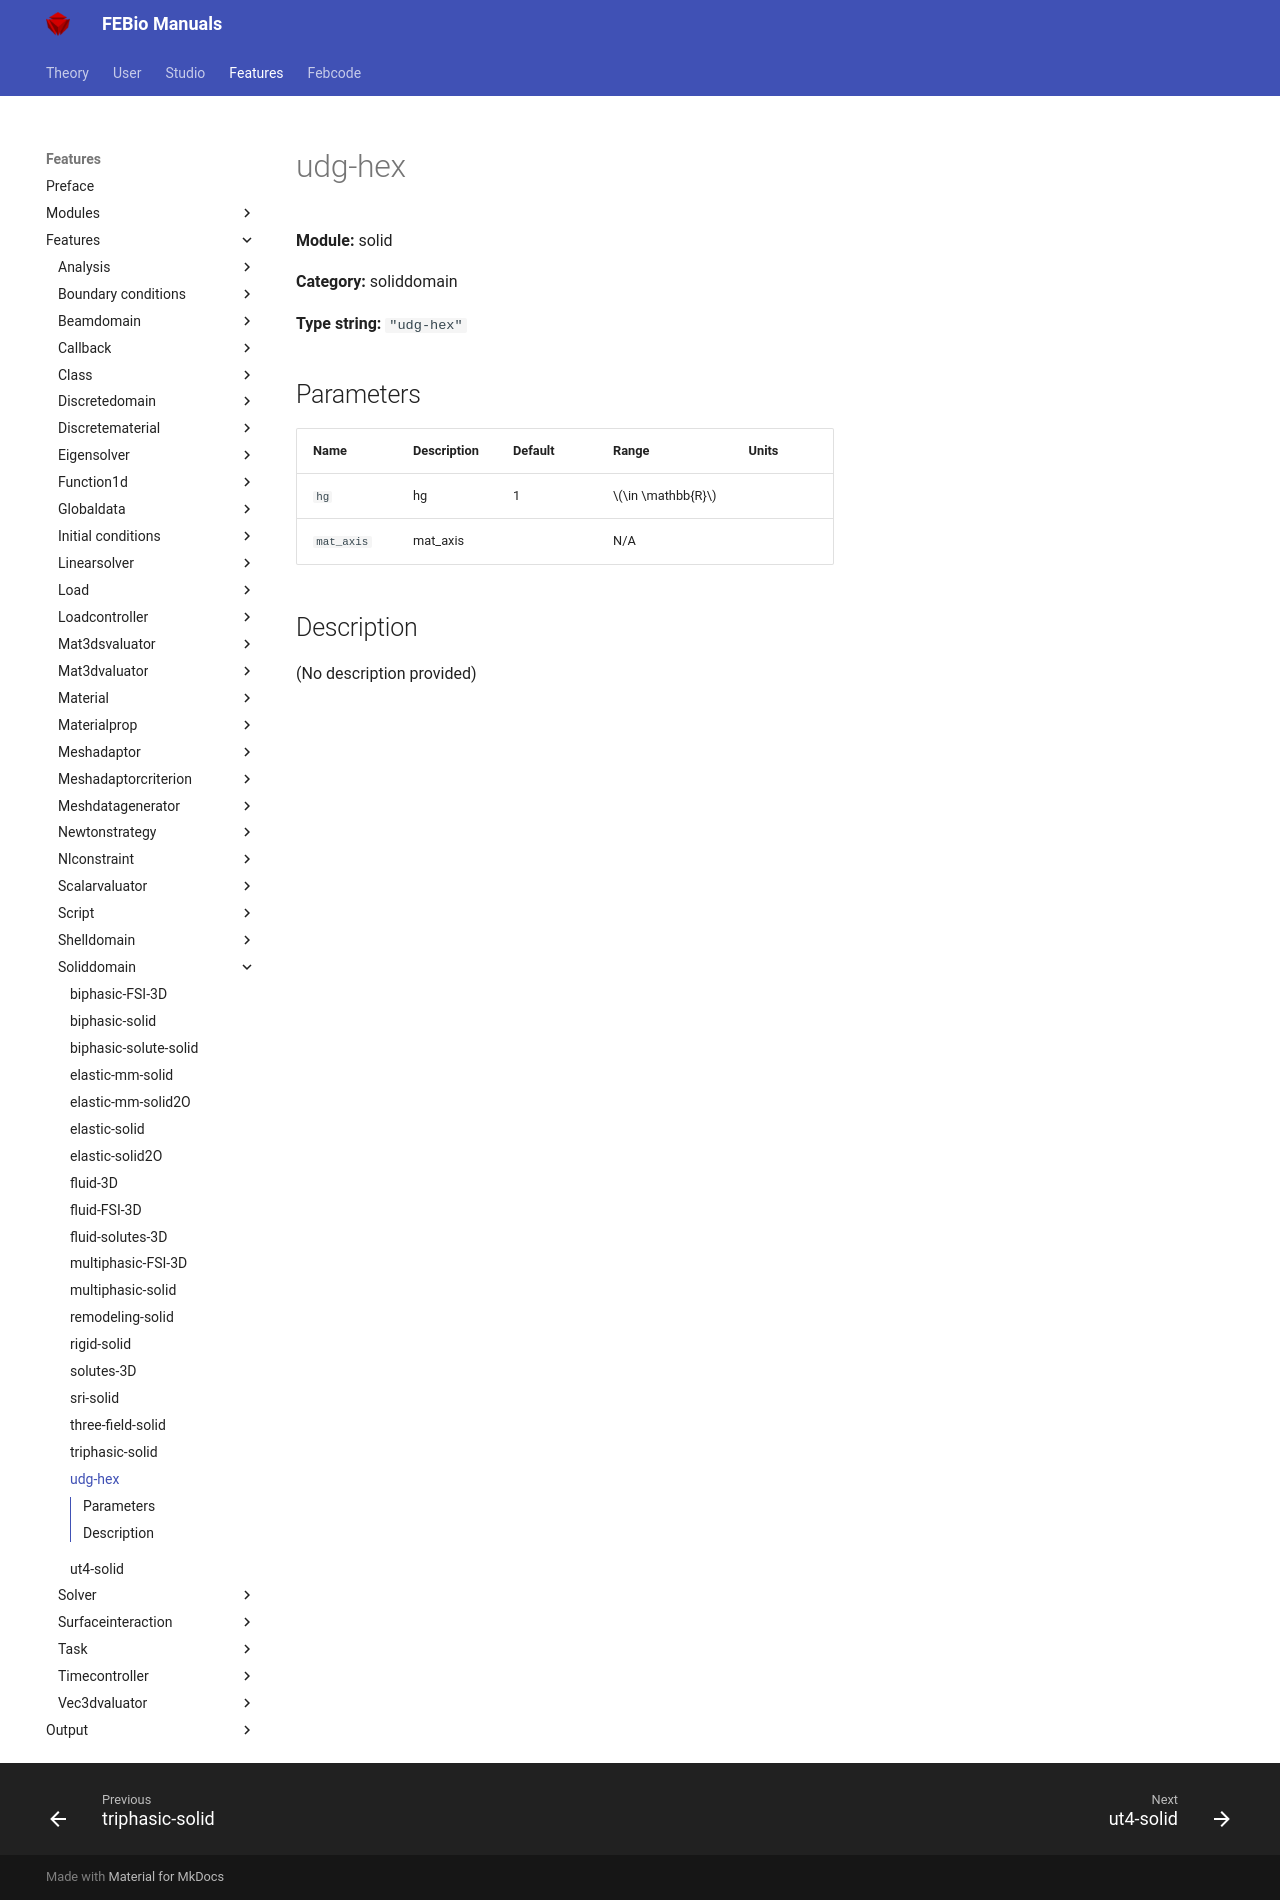

repository: febiosoftware/febio-docs · page: features/features/solid_soliddomain_udg-hex/index.html · generator: mkdocs

# udg-hex

**Module:** solid

**Category:** soliddomain

**Type string:** `"udg-hex"`

## Parameters

| Name | Description | Default | Range | Units |
|------|-------------|---------|-------|-------|
| `hg` | hg | 1 | $\in \mathbb{R}$ |  |
| `mat_axis` | mat_axis |  | N/A |  |


## Description

(No description provided)
